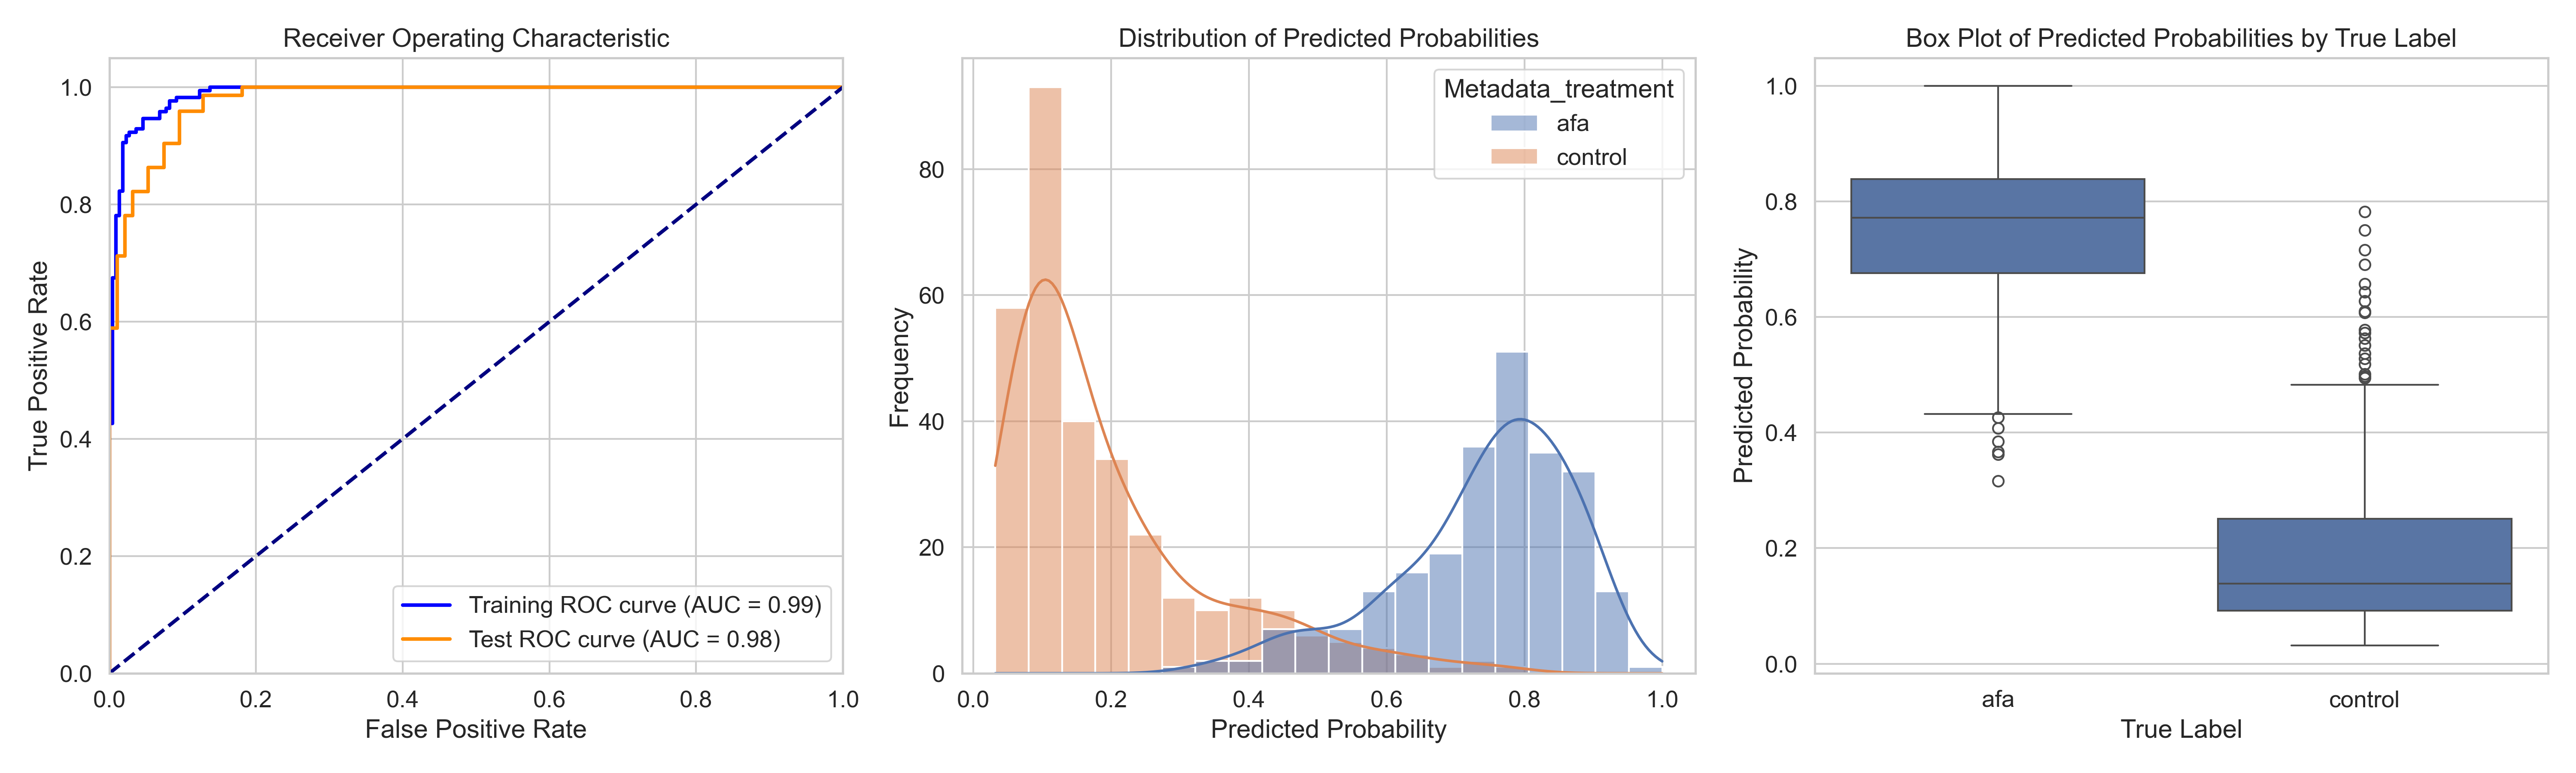

Data behind this chart, as committed beside it:
ObjectNumber, Metadata_site, Metadata_concentration, Metadata_hour, Metadata_treatment, Predicted_Probability, Is_Test, S
1, 0, 25.84, 4, afa, 0.7972, False, 0.6034
2, 0, 25.84, 4, afa, 0.8012, True, 0.6075
3, 0, 25.84, 4, afa, 0.8158, False, 0.6221
4, 0, 25.84, 4, afa, 0.7665, False, 0.5727
5, 0, 25.84, 4, afa, 0.4512, False, 0.2575
6, 0, 25.84, 4, afa, 0.9009, False, 0.7072
7, 0, 25.84, 4, afa, 0.7175, False, 0.5237
8, 0, 25.84, 4, afa, 0.4904, True, 0.2967
9, 0, 25.84, 4, afa, 0.562, True, 0.3682
10, 0, 25.84, 4, afa, 0.81, False, 0.6162
11, 0, 25.84, 4, afa, 0.8657, False, 0.6719
12, 0, 25.84, 4, afa, 0.7758, False, 0.5821
13, 0, 25.84, 4, afa, 0.8002, False, 0.6065
14, 0, 25.84, 4, afa, 0.7159, True, 0.5221
15, 0, 25.84, 4, afa, 0.6886, True, 0.4948
1, 1, 25.84, 4, afa, 0.6617, False, 0.468
2, 1, 25.84, 4, afa, 0.5538, False, 0.36
3, 1, 25.84, 4, afa, 0.7157, True, 0.5219
4, 1, 25.84, 4, afa, 0.7526, False, 0.5589
5, 1, 25.84, 4, afa, 0.7279, False, 0.5341
6, 1, 25.84, 4, afa, 0.7519, True, 0.5582
7, 1, 25.84, 4, afa, 0.6618, True, 0.468
8, 1, 25.84, 4, afa, 0.7006, False, 0.5068
9, 1, 25.84, 4, afa, 0.7793, False, 0.5856
1, 10, 25.84, 4, afa, 0.7821, False, 0.5884
2, 10, 25.84, 4, afa, 0.5702, False, 0.3764
3, 10, 25.84, 4, afa, 0.6953, False, 0.5015
4, 10, 25.84, 4, afa, 0.7468, False, 0.553
5, 10, 25.84, 4, afa, 0.7957, False, 0.6019
6, 10, 25.84, 4, afa, 0.4894, False, 0.2956
7, 10, 25.84, 4, afa, 0.8813, False, 0.6875
8, 10, 25.84, 4, afa, 0.8564, False, 0.6627
9, 10, 25.84, 4, afa, 0.7281, False, 0.5344
10, 10, 25.84, 4, afa, 0.7413, False, 0.5476
11, 10, 25.84, 4, afa, 0.7805, True, 0.5868
12, 10, 25.84, 4, afa, 0.7865, False, 0.5928
13, 10, 25.84, 4, afa, 0.8521, False, 0.6584
14, 10, 25.84, 4, afa, 0.8843, True, 0.6905
15, 10, 25.84, 4, afa, 0.7709, False, 0.5772
16, 10, 25.84, 4, afa, 0.8323, False, 0.6386
17, 10, 25.84, 4, afa, 0.495, False, 0.3012
1, 11, 25.84, 4, afa, 0.8355, False, 0.6417
2, 11, 25.84, 4, afa, 0.8269, False, 0.6331
3, 11, 25.84, 4, afa, 0.7928, False, 0.5991
4, 11, 25.84, 4, afa, 0.7811, False, 0.5874
5, 11, 25.84, 4, afa, 0.7434, False, 0.5497
6, 11, 25.84, 4, afa, 0.6734, False, 0.4797
7, 11, 25.84, 4, afa, 0.6116, False, 0.4179
8, 11, 25.84, 4, afa, 0.8025, True, 0.6088
9, 11, 25.84, 4, afa, 0.6967, True, 0.5029
10, 11, 25.84, 4, afa, 0.8566, True, 0.6629
11, 11, 25.84, 4, afa, 0.782, False, 0.5882
12, 11, 25.84, 4, afa, 0.8655, True, 0.6717
13, 11, 25.84, 4, afa, 0.8976, False, 0.7039
14, 11, 25.84, 4, afa, 0.5946, True, 0.4008
15, 11, 25.84, 4, afa, 0.8397, False, 0.6459
16, 11, 25.84, 4, afa, 0.8995, False, 0.7058
17, 11, 25.84, 4, afa, 0.8641, True, 0.6704
18, 11, 25.84, 4, afa, 0.8228, True, 0.6291
19, 11, 25.84, 4, afa, 0.8499, True, 0.6561
... 495 more rows
